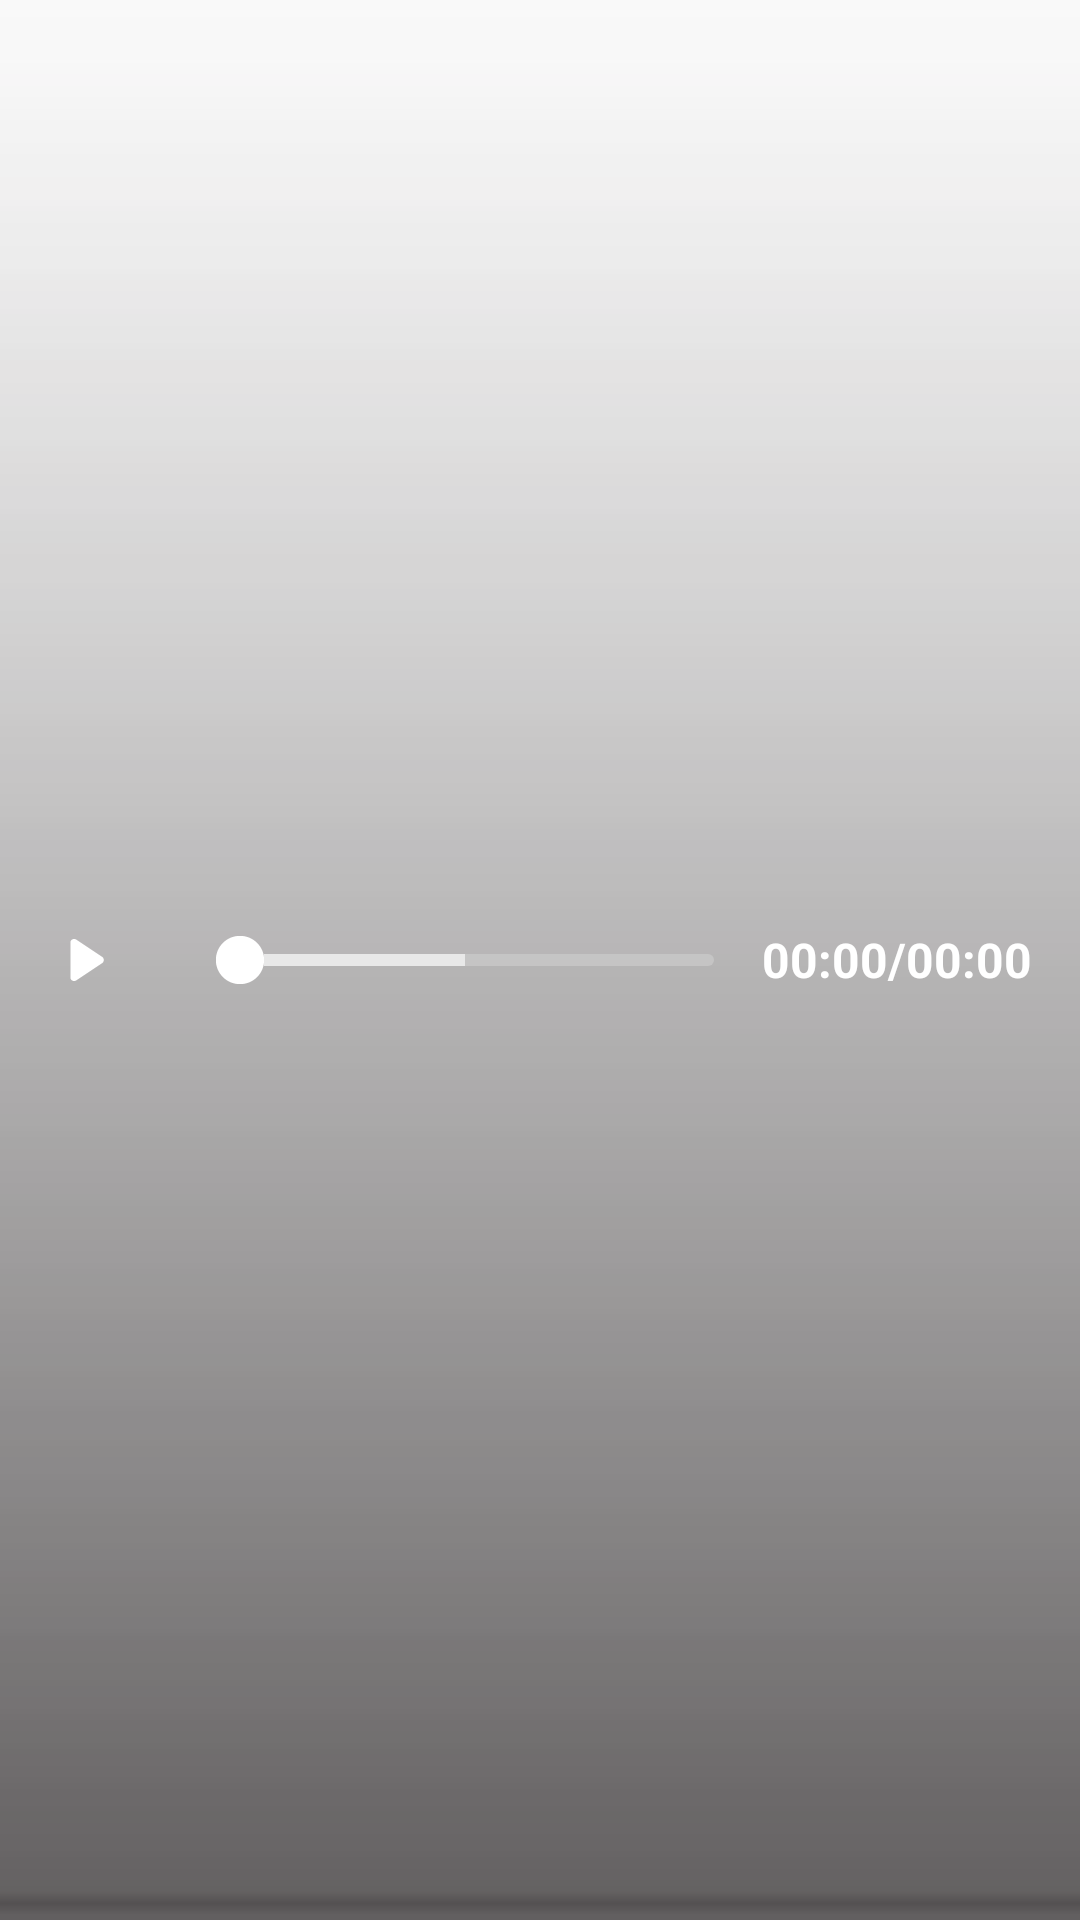

Produce the Android XML layout that renders to this screen, including the resource entries it uses.
<!-- AndroidManifest.xml: application theme AppTheme -->
<!-- res/layout/media_controller_bottom_bar.xml -->
<layout
    xmlns:android="http://schemas.android.com/apk/res/android"
    xmlns:tools="http://schemas.android.com/tools">

    
    <LinearLayout
        android:id="@+id/container"
        android:layout_width="match_parent"
        android:layout_height="56dp"
        android:background="@drawable/ic_media_controller_bottom_bar_bg"
        android:gravity="center_vertical"
        android:orientation="horizontal">

        <ImageButton
            android:id="@+id/ib_play"
            android:layout_width="56dp"
            android:layout_height="match_parent"
            android:background="@color/transparent"
            android:src="@drawable/ic_play_arrow_gray"/>

        <SeekBar
            android:id="@+id/sb_progress"
            android:layout_width="0dp"
            android:layout_height="wrap_content"
            android:layout_weight="1"
            android:indeterminate="false"
            android:max="100"
            android:maxHeight="4dp"
            android:minHeight="4dp"
            android:progress="0"
            android:progressDrawable="@drawable/media_controller_progress"
            android:secondaryProgress="50"
            android:thumb="@drawable/ic_media_controller_progress_thumb_normal"
            android:thumbOffset="0dp"/>

        <TextView
            android:id="@+id/tv_time"
            android:layout_width="wrap_content"
            android:layout_height="wrap_content"
            android:layout_marginRight="16dp"
            android:text="00:00/00:00"
            android:textColor="#ffffff"
            android:textSize="16sp"
            android:textStyle="bold"/>
    </LinearLayout>
</layout>
<!-- resources referenced by this layout -->
<resources>
  <color name="transparent">#00000000</color>
  <!-- drawable ic_media_controller_progress_thumb_normal: png bitmap (drawable-xxhdpi, 470 bytes) -->
  <!-- drawable ic_play_arrow_gray: png bitmap (drawable-xxhdpi, 417 bytes) -->
  <!-- drawable media_controller_progress (drawable) -->
  <?xml version="1.0" encoding="utf-8"?>
  <layer-list xmlns:android="http://schemas.android.com/apk/res/android">
  
      <item android:id="@android:id/background">
          <shape>
              <corners android:radius="5dip"/>
              <gradient
                  android:angle="270"
                  android:centerColor="#33ffffff"
                  android:centerY="0.75"
                  android:endColor="#33ffffff"
                  android:startColor="#33ffffff"
                  />
          </shape>
      </item>
  
      <item android:id="@android:id/secondaryProgress">
          <clip>
              <shape>
                  <corners android:radius="5dip"/>
                  <gradient
                      android:angle="270"
                      android:centerColor="#99ffffff"
                      android:centerY="0.75"
                      android:endColor="#99ffffff"
                      android:startColor="#99ffffff"/>
              </shape>
          </clip>
      </item>
  
      <item android:id="@android:id/progress">
          <clip>
              <shape>
                  <corners android:radius="5dip"/>
                  <gradient
                      android:angle="270"
                      android:centerColor="@color/yc_blue5_primary"
                      android:centerY="0.75"
                      android:endColor="@color/yc_blue5_primary"
                      android:startColor="@color/yc_blue5_primary"/>
              </shape>
          </clip>
      </item>
  
  </layer-list>
  <style name="AppTheme" parent="Theme.AppCompat.Light.DarkActionBar">
          
          <item name="colorPrimary">@color/colorPrimary</item>
          <item name="colorPrimaryDark">@color/colorPrimaryDark</item>
          <item name="colorAccent">@color/colorAccent</item>
      </style>
  <color name="yc_blue5_primary">#1797EB</color>
  <color name="colorPrimary">@color/yc_blue5_primary</color>
  <color name="colorPrimaryDark">@color/yc_blue6</color>
  <color name="colorAccent">@color/yc_blue5_primary</color>
  <color name="yc_blue6">#117ed1</color>
</resources>
